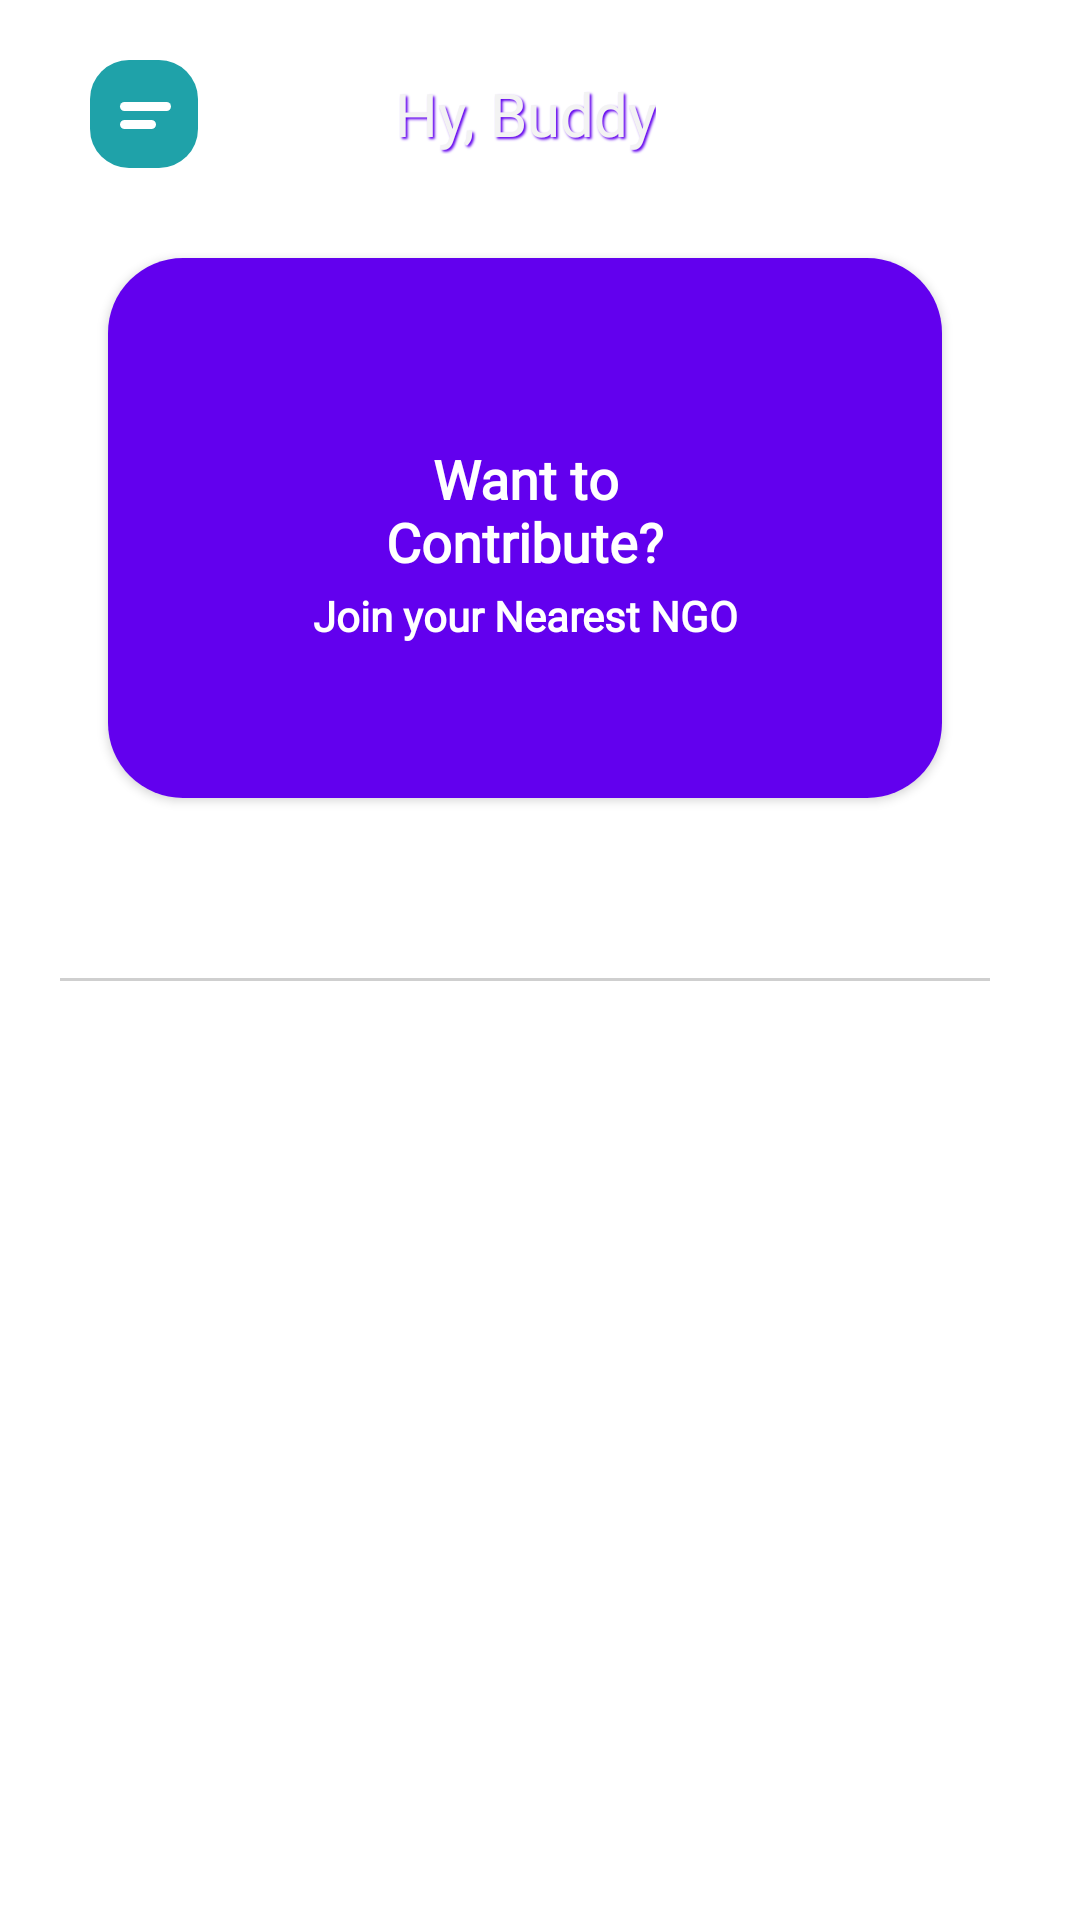

Layout XML and referenced resources for this Android screen:
<!-- AndroidManifest.xml: application theme Theme.ASJApp -->
<!-- res/layout/fragment_tabbed.xml -->
<?xml version="1.0" encoding="utf-8"?>
<androidx.drawerlayout.widget.DrawerLayout xmlns:android="http://schemas.android.com/apk/res/android"
    xmlns:app="http://schemas.android.com/apk/res-auto"
    xmlns:tools="http://schemas.android.com/tools"
    android:id="@+id/drawerLayout"
    android:layout_width="match_parent"
    android:layout_height="match_parent"
    android:background="@color/white"
    tools:context=".TabbedFragment">

    <androidx.constraintlayout.widget.ConstraintLayout
        android:layout_width="match_parent"
        android:layout_height="match_parent"
        android:paddingStart="20dp"
        android:paddingTop="10dp"
        android:paddingEnd="30dp">

        <com.google.android.material.appbar.AppBarLayout
            android:id="@+id/appBar"
            android:layout_width="0dp"
            android:layout_height="wrap_content"
            android:background="@color/white"
            android:gravity="center"
            app:elevation="0dp"
            app:layout_constraintEnd_toEndOf="parent"
            app:layout_constraintStart_toStartOf="parent"
            app:layout_constraintTop_toTopOf="parent">

            <com.google.android.material.appbar.MaterialToolbar
                android:id="@+id/toolbar"
                android:layout_width="match_parent"
                android:layout_height="?attr/actionBarSize"
                android:layout_gravity="center"
                android:background="@android:color/transparent"
                android:elevation="0dp"
                app:navigationIcon="@drawable/ic_ham_adarsh"
                app:title="@string/hy_buddy"
                app:titleCentered="true"
                app:titleTextAppearance="@style/TitleText"
                app:titleTextColor="#F3F3F3">

                

            </com.google.android.material.appbar.MaterialToolbar>


        </com.google.android.material.appbar.AppBarLayout>

        <androidx.cardview.widget.CardView
            android:id="@+id/viewBackground"
            android:layout_width="match_parent"
            android:layout_height="wrap_content"
            android:layout_marginLeft="16dp"
            android:layout_marginTop="20dp"
            android:layout_marginRight="16dp"
            android:background="@color/teal_200"
            app:cardCornerRadius="25dp"
            app:layout_constraintEnd_toEndOf="parent"
            app:layout_constraintStart_toStartOf="parent"
            app:layout_constraintTop_toBottomOf="@+id/appBar">

            <View
                android:layout_width="match_parent"
                android:layout_height="180dp"
                android:background="@color/purple_500" />

            <LinearLayout
                android:layout_width="wrap_content"
                android:layout_height="wrap_content"
                android:layout_gravity="center"
                android:orientation="vertical">

                <TextView
                    android:layout_width="wrap_content"
                    android:layout_height="wrap_content"
                    android:layout_gravity="center_horizontal"
                    android:layout_marginTop="10dp"
                    android:fontFamily="@font/open_sans_bold"
                    android:text="@string/want_to_contribute"
                    android:textAlignment="center"
                    android:textColor="@color/white"
                    android:textSize="18sp"
                    android:textStyle="bold" />

                <TextView
                    android:layout_width="wrap_content"
                    android:layout_height="wrap_content"
                    android:layout_gravity="center_horizontal"
                    android:layout_marginTop="3dp"
                    android:fontFamily="@font/open_sans_light"
                    android:text="@string/join_your_nearest_ngo"
                    android:textAlignment="center"
                    android:textColor="@color/white"
                    android:textSize="14sp"
                    android:textStyle="bold" />
















            </LinearLayout>

        </androidx.cardview.widget.CardView>


        <com.google.android.material.tabs.TabLayout
            android:id="@+id/tabs"
            style="@style/AppTabLayout"
            android:layout_width="match_parent"
            android:layout_height="wrap_content"
            android:layout_marginTop="10dp"
            app:layout_constraintEnd_toEndOf="parent"
            app:layout_constraintStart_toStartOf="parent"
            app:layout_constraintTop_toBottomOf="@+id/viewBackground"
            app:tabIndicatorFullWidth="false"
            app:tabMode="fixed"
            tools:ignore="SpeakableTextPresentCheck" />

        <View
            android:id="@+id/line"
            android:layout_width="0dp"
            android:layout_height="1dp"
            android:layout_marginTop="2dp"
            android:background="#CFCFCF"
            app:layout_constraintEnd_toEndOf="parent"
            app:layout_constraintStart_toStartOf="parent"
            app:layout_constraintTop_toBottomOf="@+id/tabs" />

        <androidx.viewpager2.widget.ViewPager2
            android:id="@+id/viewPager"
            android:layout_width="0dp"
            android:layout_height="0dp"
            app:layout_behavior="@string/appbar_scrolling_view_behavior"
            app:layout_constraintBottom_toBottomOf="parent"
            app:layout_constraintEnd_toEndOf="parent"
            app:layout_constraintStart_toStartOf="parent"
            app:layout_constraintTop_toBottomOf="@+id/line" />

    </androidx.constraintlayout.widget.ConstraintLayout>

    <com.google.android.material.navigation.NavigationView
        android:id="@+id/navView"
        android:layout_width="wrap_content"
        android:layout_height="match_parent"
        android:layout_gravity="start"
        android:background="@color/white"
        app:headerLayout="@layout/drawer_header"
        app:itemIconTint="@color/purple_500"
        app:itemTextAppearance="@style/AppTabTextAppearance"
        app:menu="@menu/menu_items">

    </com.google.android.material.navigation.NavigationView>

</androidx.drawerlayout.widget.DrawerLayout>
<!-- res/layout/drawer_header.xml (included above) -->
<?xml version="1.0" encoding="utf-8"?>
<androidx.constraintlayout.widget.ConstraintLayout xmlns:android="http://schemas.android.com/apk/res/android"
    xmlns:app="http://schemas.android.com/apk/res-auto"
    xmlns:tools="http://schemas.android.com/tools"
    android:layout_width="match_parent"
    android:layout_height="match_parent"
    android:padding="20dp">

    <androidx.cardview.widget.CardView
        android:id="@+id/appLogo"
        android:layout_width="wrap_content"
        android:layout_height="wrap_content"
        app:cardCornerRadius="40dp"
        app:layout_constraintStart_toStartOf="parent"
        app:layout_constraintTop_toTopOf="parent">

        <ImageView
            android:id="@+id/appImage"
            android:layout_width="80dp"
            android:layout_height="80dp"
            android:background="@color/purple_500" />

        <TextView
            android:id="@+id/appName"
            android:layout_width="wrap_content"
            android:layout_height="wrap_content"
            android:layout_gravity="center"
            android:fontFamily="@font/segoesc"
            android:text="@string/app_name"
            android:textColor="@color/white"
            android:textSize="25dp"
            tools:ignore="SpUsage" />

    </androidx.cardview.widget.CardView>

    <TextView
        android:id="@+id/drawerDesc"
        android:layout_width="wrap_content"
        android:layout_height="wrap_content"
        android:layout_marginTop="20dp"
        android:fontFamily="@font/open_sans"
        android:text="@string/description"
        android:textSize="14sp"
        app:layout_constraintStart_toStartOf="parent"
        app:layout_constraintTop_toBottomOf="@+id/appLogo" />

    <View
        android:layout_width="0dp"
        android:layout_height="1dp"
        android:layout_marginTop="20dp"
        android:background="@color/purple_500"
        app:layout_constraintEnd_toEndOf="parent"
        app:layout_constraintStart_toStartOf="parent"
        app:layout_constraintTop_toBottomOf="@+id/drawerDesc" />

</androidx.constraintlayout.widget.ConstraintLayout>
<!-- resources referenced by this layout -->
<resources>
  <color name="purple_500">#FF209FA6</color>
  <color name="teal_200">#FF03DAC5</color>
  <color name="white">#FFFFFFFF</color>
  <!-- drawable ic_ham_adarsh (drawable-v24) -->
  <vector xmlns:android="http://schemas.android.com/apk/res/android"
      android:width="36dp"
      android:height="36dp"
      android:viewportWidth="36"
      android:viewportHeight="36">
    <path
        android:pathData="M13,0L23,0A13,13 0,0 1,36 13L36,23A13,13 0,0 1,23 36L13,36A13,13 0,0 1,0 23L0,13A13,13 0,0 1,13 0z"
        android:fillColor="#1FA2A9"/>
    <path
        android:pathData="M11.5,14L25.5,14A1.5,1.5 0,0 1,27 15.5L27,15.5A1.5,1.5 0,0 1,25.5 17L11.5,17A1.5,1.5 0,0 1,10 15.5L10,15.5A1.5,1.5 0,0 1,11.5 14z"
        android:fillColor="#ffffff"/>
    <path
        android:pathData="M11.5,20L20.5,20A1.5,1.5 0,0 1,22 21.5L22,21.5A1.5,1.5 0,0 1,20.5 23L11.5,23A1.5,1.5 0,0 1,10 21.5L10,21.5A1.5,1.5 0,0 1,11.5 20z"
        android:fillColor="#ffffff"/>
  </vector>
  <string name="app_name">donation_form_prachi</string>
  <string name="description">When we give cheerfully and accept gratefully, everyone is blessed</string>
  <string name="hy_buddy">Hy, Buddy</string>
  <string name="join_now">Join Now</string>
  <string name="join_your_nearest_ngo">Join your Nearest NGO</string>
  <string name="want_to_contribute">Want to\nContribute?</string>
  <style name="AppTabLayout" parent="Widget.Design.TabLayout">
          <item name="tabIndicatorColor">@color/purple_500</item>
          <item name="tabIndicatorHeight">3dp</item>
          <item name="tabPaddingStart">6dp</item>
          <item name="tabPaddingEnd">6dp</item>
          <item name="tabBackground">?attr/selectableItemBackground</item>
          <item name="tabTextAppearance">@style/AppTabTextAppearance</item>
          <item name="tabSelectedTextColor">@color/black</item>
      </style>
  <style name="AppTabTextAppearance" parent="TextAppearance.Design.Tab">
          <item name="android:textSize">12sp</item>
          <item name="android:textColor">@color/black</item>
          <item name="android:fontFamily">@font/open_sans</item>
          <item name="textAllCaps">false</item>
      </style>
  <style name="TitleText">
          <item name="android:textSize">20sp</item>
          <item name="android:textColor">#F3F3F3</item>
          <item name="android:shadowRadius">1.6</item>
          <item name="android:shadowDx">2</item>
          <item name="android:shadowDy">2</item>
          <item name="android:shadowColor">@color/purple_500</item>
          <item name="android:fontFamily">@font/nunito_bold</item>
          <item name="textAllCaps">false</item>
      </style>
  <style name="Theme.ASJApp" parent="Theme.MaterialComponents.Light.NoActionBar">
          
          <item name="colorPrimary">@color/purple_500</item>
          <item name="colorPrimaryVariant">@color/purple_700</item>
          <item name="colorOnPrimary">@color/white</item>
          
          <item name="colorSecondary">@color/teal_200</item>
          <item name="colorSecondaryVariant">@color/teal_700</item>
          <item name="colorOnSecondary">@color/black</item>
          
          <item name="android:statusBarColor" tools:targetApi="l">?attr/colorPrimaryVariant</item>
          
          <item name="drawerArrowStyle">@style/DrawerArrowStyle</item>
      </style>
  <color name="black">#FF000000</color>
  <color name="purple_700">#FF209FA6</color>
  <color name="teal_700">#FF018786</color>
  <style name="DrawerArrowStyle" parent="@style/Widget.AppCompat.DrawerArrowToggle">
          <item name="spinBars">true</item>
          <item name="homeAsUpIndicator">@drawable/ic_ham_adarsh</item>
          <item name="color">@color/purple_500</item>
      </style>
</resources>
